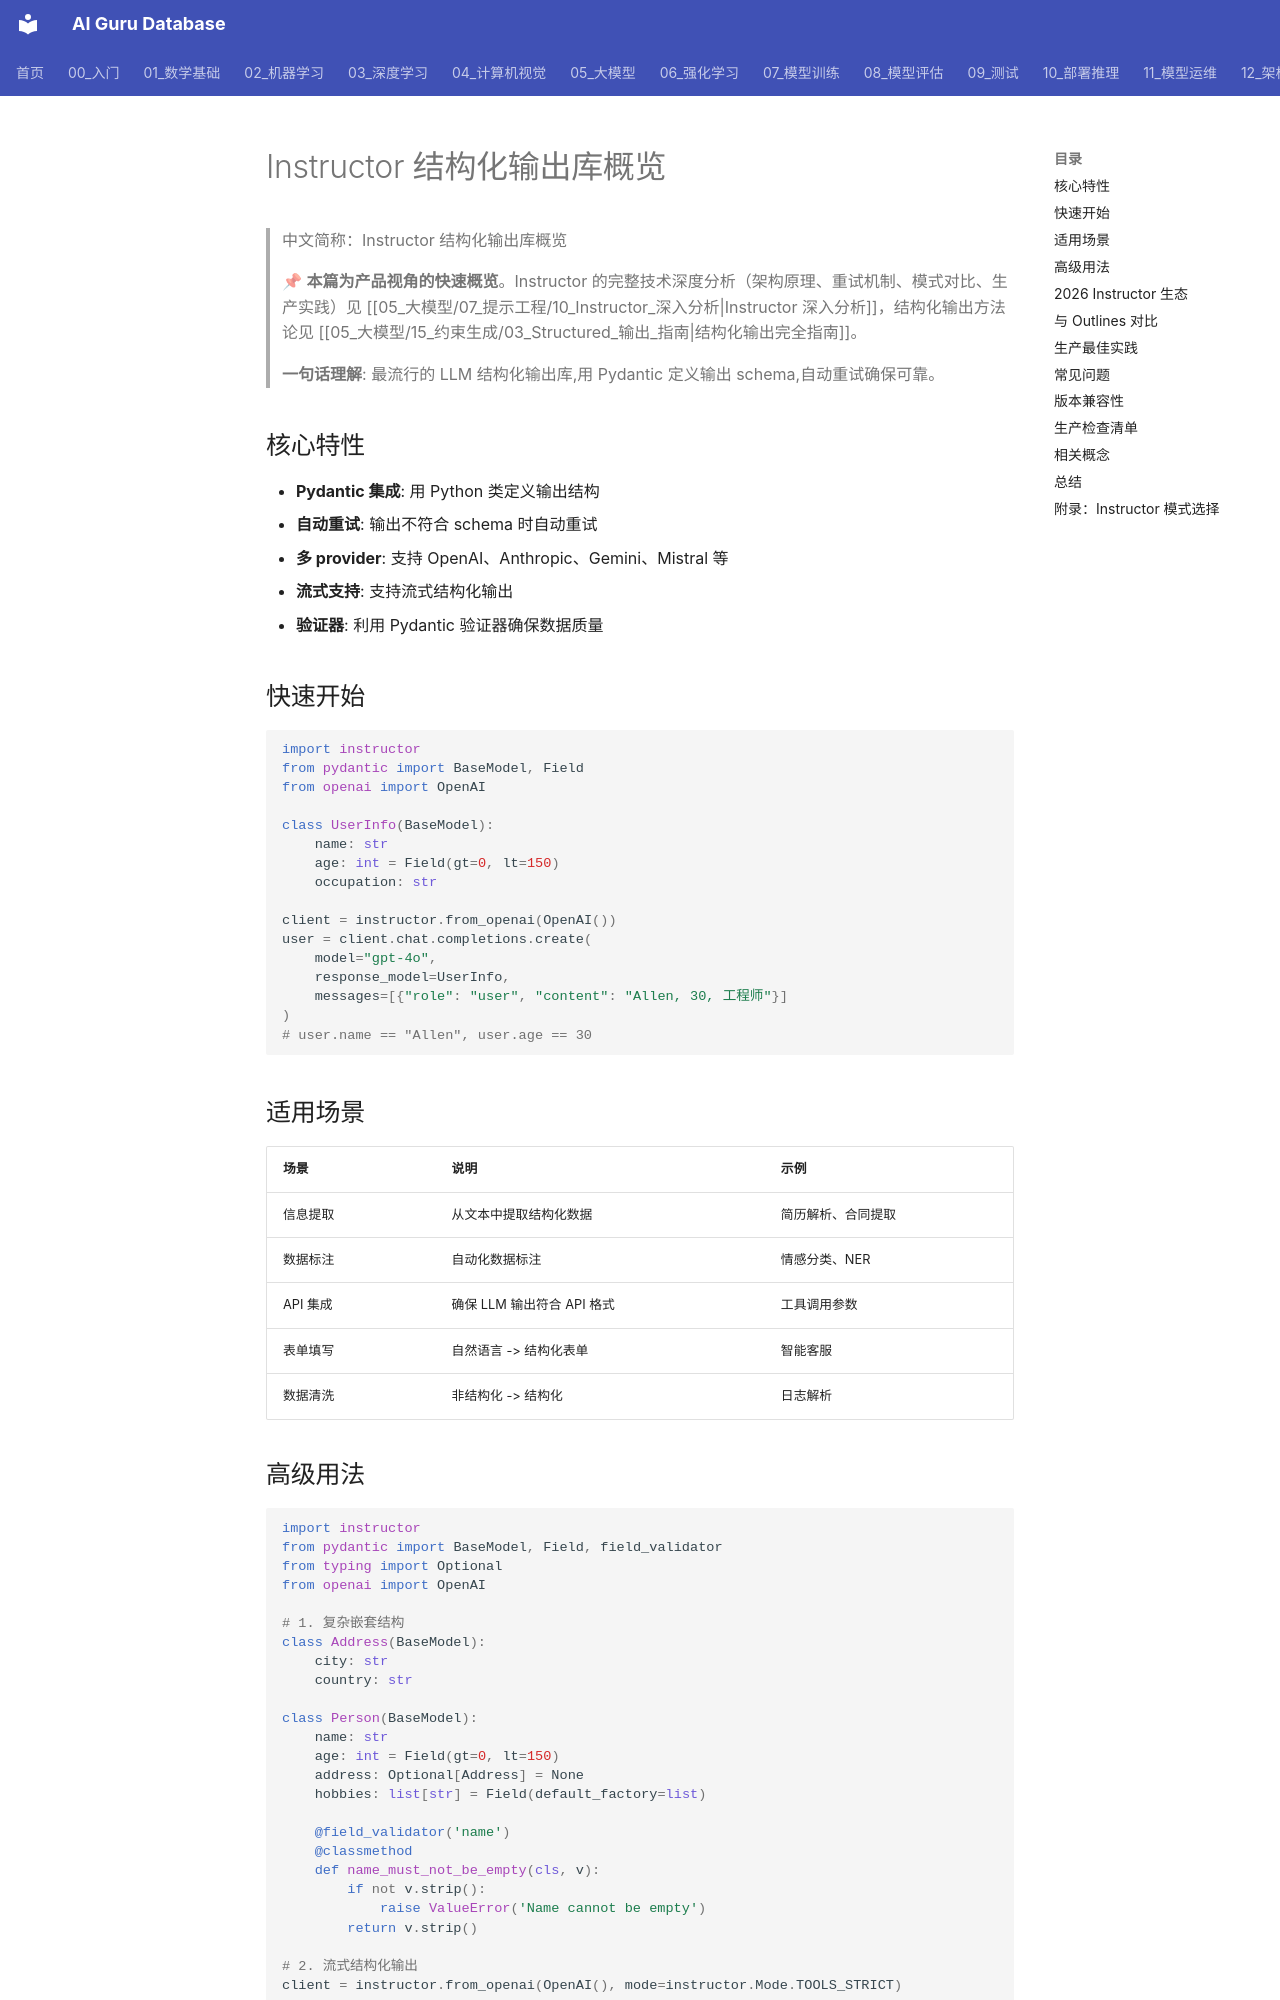

repository: ai-guru-global/ai-guru-database · page: 05_大模型/12_LLM产品/07_instructor_概览/index.html · generator: mkdocs

---
title: "Instructor 结构化输出库概览"
category: "05-nlp-llms"
tags: ["tool", "structured-output", "pydantic", "instructor", "json"]
summary: "最流行的 LLM 结构化输出库,通过 Pydantic 模型定义输出 schema,自动重试确保输出可靠,支持 OpenAI/Anthropic/Gemini 等多家 API。"
sources:
  - "https://python.useinstructor.com/"
created: 2026-06-12
updated: 2026-07-10
lifecycle: reviewed
tier: supporting
aliases:
  - "Instructor Overview"
  - "instructor overview"
  - instructor_overview

name_zh: "Instructor 结构化输出库概览"
---
# Instructor 结构化输出库概览

> 中文简称：Instructor 结构化输出库概览

> 📌 **本篇为产品视角的快速概览**。Instructor 的完整技术深度分析（架构原理、重试机制、模式对比、生产实践）见 [[05_大模型/07_提示工程/10_Instructor_深入分析|Instructor 深入分析]]，结构化输出方法论见 [[05_大模型/15_约束生成/03_Structured_输出_指南|结构化输出完全指南]]。

> **一句话理解**: 最流行的 LLM 结构化输出库,用 Pydantic 定义输出 schema,自动重试确保可靠。

## 核心特性

- **Pydantic 集成**: 用 Python 类定义输出结构
- **自动重试**: 输出不符合 schema 时自动重试
- **多 provider**: 支持 OpenAI、Anthropic、Gemini、Mistral 等
- **流式支持**: 支持流式结构化输出
- **验证器**: 利用 Pydantic 验证器确保数据质量

## 快速开始

```python
import instructor
from pydantic import BaseModel, Field
from openai import OpenAI

class UserInfo(BaseModel):
    name: str
    age: int = Field(gt=0, lt=150)
    occupation: str

client = instructor.from_openai(OpenAI())
user = client.chat.completions.create(
    model="gpt-4o",
    response_model=UserInfo,
    messages=[{"role": "user", "content": "Allen, 30, 工程师"}]
)
# user.name == "Allen", user.age == 30
```

## 适用场景

| 场景 | 说明 | 示例 |
|------|------|------|
| 信息提取 | 从文本中提取结构化数据 | 简历解析、合同提取 |
| 数据标注 | 自动化数据标注 | 情感分类、NER |
| API 集成 | 确保 LLM 输出符合 API 格式 | 工具调用参数 |
| 表单填写 | 自然语言 -> 结构化表单 | 智能客服 |
| 数据清洗 | 非结构化 -> 结构化 | 日志解析 |
